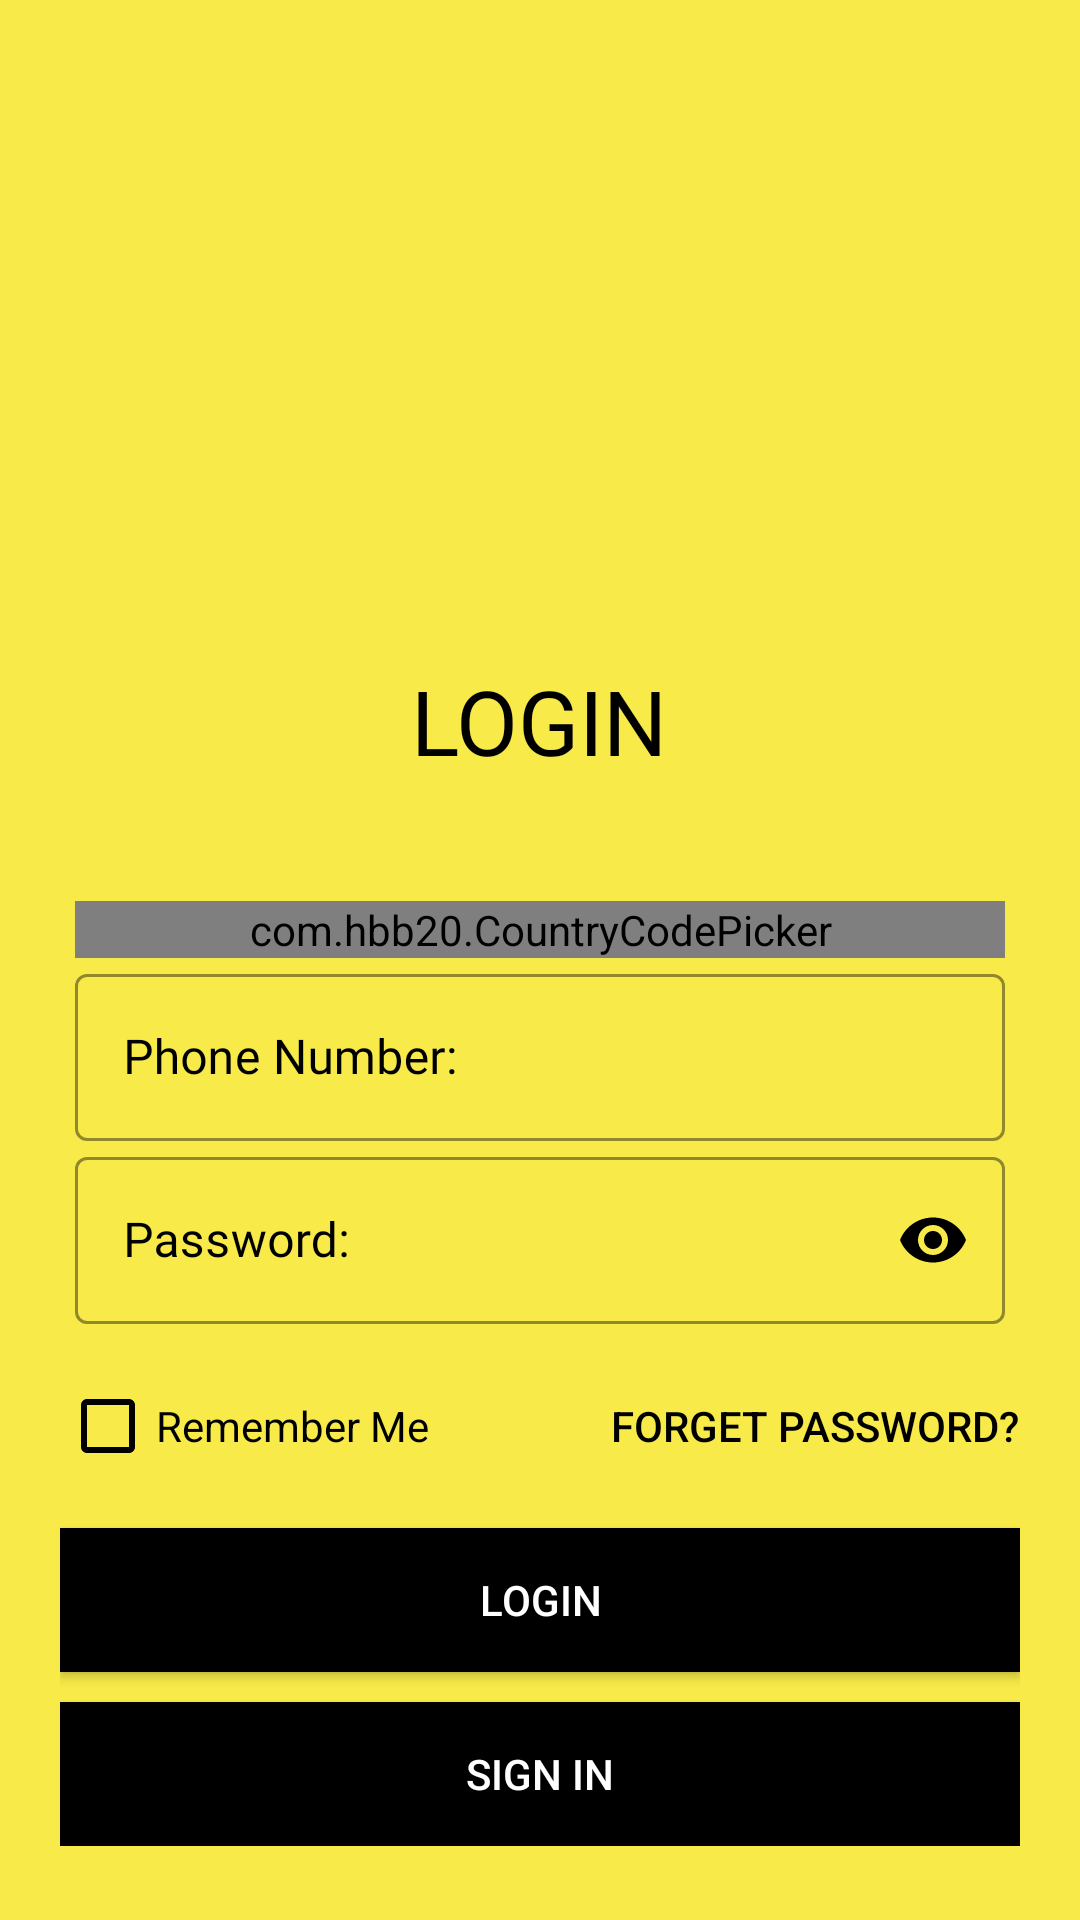

Reconstruct the res/layout file that produces this screen, plus the resources it refers to.
<!-- AndroidManifest.xml: application theme Theme.Yatrika_Travel -->
<!-- res/layout/login_screen.xml -->
<?xml version="1.0" encoding="utf-8"?>
<ScrollView xmlns:android="http://schemas.android.com/apk/res/android"
    xmlns:app="http://schemas.android.com/apk/res-auto"
    xmlns:tools="http://schemas.android.com/tools"
    android:layout_width="match_parent"
    android:layout_height="match_parent"
    tools:context="Common.LoginScreen"
    android:background="@color/primary_color"
    android:orientation="vertical">

    <LinearLayout
        android:layout_width="match_parent"
        android:layout_height="wrap_content"
        android:layout_marginHorizontal="20dp"
        android:layout_marginTop="20dp"
        android:orientation="vertical">


        <ImageView
            android:layout_width="200dp"
            android:layout_height="150dp"
            android:layout_gravity="center"
            android:layout_marginTop="40dp"
            android:src="@drawable/simple_login_icon"/>

        <TextView
            android:layout_width="wrap_content"
            android:layout_height="wrap_content"
            android:layout_gravity="center"
            android:fontFamily="@font/baloo_chettan"
            android:text="@string/login"
            android:textAlignment="center"
            android:textSize="30dp"
            android:textColor="@color/black"
            android:layout_marginTop="10dp"/>

        <LinearLayout
            android:layout_width="match_parent"
            android:layout_height="wrap_content"
            android:orientation="vertical"
            android:layout_marginTop="40dp">

            <com.hbb20.CountryCodePicker
                android:id="@+id/country_code_picker"
                android:layout_width="match_parent"
                android:layout_height="wrap_content"
                android:layout_marginHorizontal="5dp"
                app:ccp_autoDetectCountry="true"
                app:ccp_showFlag="true"
                app:ccp_showNameCode="true"
                app:ccp_showFullName="true"
                android:background="@drawable/black_border"
                app:ccpDialog_textColor="@color/white"/>

            <com.google.android.material.textfield.TextInputLayout
                android:id="@+id/phoneNumber"
                android:layout_width="match_parent"
                android:layout_height="wrap_content"
                android:layout_marginHorizontal="5dp"
                style="@style/Widget.MaterialComponents.TextInputLayout.OutlinedBox"
                android:hint="@string/phoneNumber"
                app:hintTextColor="@color/black"
                android:textColorHint="@color/black"
                app:boxStrokeColor="@color/black"
                app:boxStrokeWidthFocused="2dp"
                app:startIconDrawable="@drawable/simple_phonenumber_icon"
                app:startIconTint="@color/black"
                app:endIconMode="clear_text"
                app:endIconTint="@color/black">

                <com.google.android.material.textfield.TextInputEditText
                    android:layout_width="match_parent"
                    android:layout_height="wrap_content"
                    android:fontFamily="@font/amaranth"
                    android:textColor="@color/black"
                    android:inputType="phone"/>
            </com.google.android.material.textfield.TextInputLayout>

            <com.google.android.material.textfield.TextInputLayout
                android:id="@+id/password_field"
                android:layout_width="match_parent"
                android:layout_height="wrap_content"
                android:layout_marginHorizontal="5dp"
                style="@style/Widget.MaterialComponents.TextInputLayout.OutlinedBox"
                android:hint="@string/password"
                app:hintTextColor="@color/black"
                android:textColorHint="@color/black"
                app:boxStrokeColor="@color/black"
                app:boxStrokeWidthFocused="2dp"
                app:startIconDrawable="@drawable/simple_lock_icon"
                app:startIconTint="@color/black"
                app:endIconMode="password_toggle"
                app:endIconTint="@color/black">

                <com.google.android.material.textfield.TextInputEditText
                    android:layout_width="match_parent"
                    android:layout_height="wrap_content"
                    android:fontFamily="@font/amaranth"
                    android:textColor="@color/black"
                    android:inputType="textPassword"/>
            </com.google.android.material.textfield.TextInputLayout>

            <RelativeLayout
                android:layout_width="match_parent"
                android:layout_height="wrap_content"
                android:layout_marginTop="10dp">

                <CheckBox
                    android:layout_width="wrap_content"
                    android:layout_height="wrap_content"
                    style="@style/Widget.AppCompat.CompoundButton.CheckBox"
                    android:text="@string/remember_me"
                    android:buttonTint="@color/black"
                    android:textColor="@color/black"
                    android:layout_centerVertical="true"/>

                <Button
                    android:layout_width="wrap_content"
                    android:layout_height="wrap_content"
                    android:text="@string/forget_password"
                    android:background="#00000000"
                    android:textColor="@color/black"
                    android:layout_alignParentEnd="true"
                    android:layout_alignParentRight="true"
                    android:onClick="openFetchEmailPage"/>

            </RelativeLayout>

            <Button
                android:id="@+id/login_button"
                android:layout_width="match_parent"
                android:layout_height="wrap_content"
                android:text="@string/login"
                android:background="@color/black"
                android:textColor="@color/white"
                android:layout_marginTop="10dp"
                android:onClick="openHomePage"/>

            <Button
                android:id="@+id/signin_button"
                android:layout_width="match_parent"
                android:layout_height="wrap_content"
                android:text="@string/sign_in"
                android:background="@color/black"
                android:textColor="@color/white"
                android:layout_marginTop="10dp"
                android:onClick="openSignInScreen1"/>
        </LinearLayout>

    </LinearLayout>

</ScrollView>
<!-- resources referenced by this layout -->
<resources>
  <color name="black">#FF000000</color>
  <color name="primary_color">#F8EA49</color>
  <color name="white">#FFFFFFFF</color>
  <!-- drawable black_border (drawable) -->
  <?xml version="1.0" encoding="utf-8"?>
  <shape xmlns:android="http://schemas.android.com/apk/res/android"
      android:shape="rectangle">
  
      <solid android:color="#00ffffff"/>
      <stroke android:width="1dp"/>
      <corners android:radius="5dp"/>
  </shape>
  <string name="forget_password">Forget Password?</string>
  <string name="login">LOGIN</string>
  <string name="password">Password:</string>
  <string name="phoneNumber">Phone Number:</string>
  <string name="remember_me">Remember Me</string>
  <string name="sign_in">Sign In</string>
  <style name="Theme.Yatrika_Travel" parent="Theme.MaterialComponents.DayNight.NoActionBar.Bridge">
          
          <item name="colorPrimary">@color/purple_500</item>
          <item name="colorPrimaryVariant">@color/purple_700</item>
          <item name="colorOnPrimary">@color/white</item>
          
          <item name="colorSecondary">@color/teal_200</item>
          <item name="colorSecondaryVariant">@color/teal_700</item>
          <item name="colorOnSecondary">@color/black</item>
          
          <item name="android:statusBarColor" tools:targetApi="l">?attr/colorPrimaryVariant</item>
          
      </style>
  <color name="purple_500">#FF6200EE</color>
  <color name="purple_700">#FF3700B3</color>
  <color name="teal_200">#FF03DAC5</color>
  <color name="teal_700">#FF018786</color>
</resources>
